The GitHub repository MachineLearningVisionRG/GRATS contains a labelled image folder "clear_road_signs" with 5 categories: no entry, no left turn, no parking, no right turn, stop. Examples follow, each with its label.

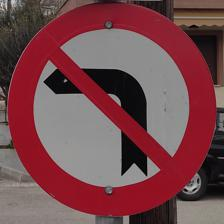
Label: no left turn

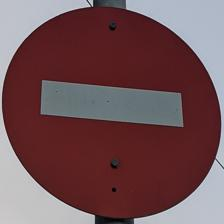
Label: no entry

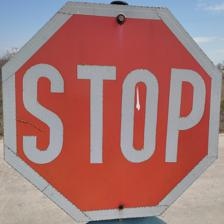
Label: stop

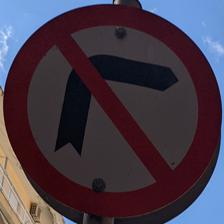
Label: no right turn

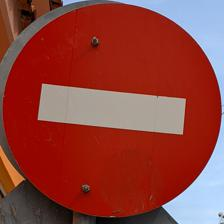
Label: no entry

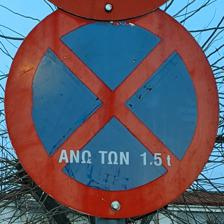
Label: no parking
